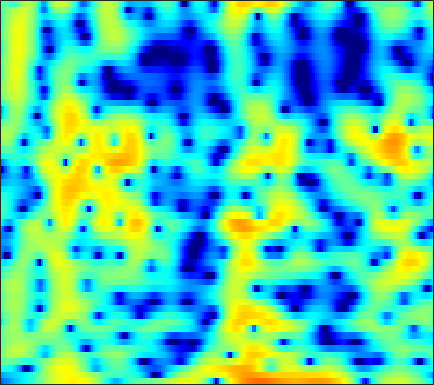

The data file committed next to this chart (first rows):
-11.304, -10.723, -9.9838, -9.305, -8.8253, -8.2223, -7.6525, -7.2463, -6.7249, -6.2157, -5.7041, -5.309, -4.7505, -4.1475, -3.6531, -2.9601, -2.229, -1.6632, -0.89595, -0.12733, 0.62159, 1.1627, 1.8468, 2.4767
-8.691, -8.285, -7.82, -7.433, -7.187, -6.913, -6.672, -6.508, -6.28, -6.02, -5.7, -5.405, -4.922, -4.337, -3.837, -3.102, -2.315, -1.707, -0.8879, -0.08321, 0.6925, 1.245, 1.935, 2.562
-4.076, -4.007, -4.035, -4.245, -4.529, -5.106, -5.955, -6.821, -8.39, -10.68, -14.28, -18.92, -27.86, -16.78, -12.3, -8.424, -5.682, -4.06, -2.272, -0.8025, 0.4283, 1.226, 2.148, 2.924
-1.58, -1.36, -1.157, -1.076, -1.104, -1.241, -1.502, -1.778, -2.232, -2.741, -3.238, -3.532, -3.753, -3.715, -3.525, -3.107, -2.583, -2.155, -1.565, -0.9641, -0.3524, 0.1204, 0.7581, 1.386
-0.7339, -0.04603, 0.7078, 1.282, 1.603, 1.898, 2.05, 2.061, 1.97, 1.759, 1.448, 1.154, 0.6759, 0.0908, -0.4445, -1.318, -2.418, -3.433, -5.032, -6.75, -7.88, -7.663, -6.052, -3.994
-1.254, -0.4309, 0.4861, 1.218, 1.655, 2.09, 2.373, 2.493, 2.538, 2.46, 2.261, 2.025, 1.582, 0.9826, 0.4149, -0.5081, -1.625, -2.59, -3.999, -5.382, -6.275, -6.295, -5.428, -4.074
-1.607, -0.9955, -0.2805, 0.3237, 0.6919, 1.066, 1.321, 1.444, 1.517, 1.506, 1.4, 1.264, 1.029, 0.7414, 0.5074, 0.1908, -0.1336, -0.3671, -0.6496, -0.8837, -1.032, -1.084, -1.075, -1.012
-1.235, -0.7553, -0.1754, 0.3103, 0.5944, 0.8676, 1.002, 1.005, 0.8949, 0.6564, 0.3411, 0.09215, -0.1952, -0.3783, -0.4219, -0.3775, -0.2361, -0.0865, 0.1327, 0.3487, 0.5272, 0.6174, 0.6482, 0.5631
-1.994, -1.118, -0.06662, 0.7621, 1.2, 1.534, 1.562, 1.361, 0.7602, -0.2324, -1.627, -2.958, -4.968, -6.536, -6.55, -4.993, -2.962, -1.584, -0.07458, 1.073, 1.897, 2.318, 2.637, 2.673
-6.416, -4.082, -1.859, -0.3557, 0.4045, 1.023, 1.18, 1.03, 0.4602, -0.5407, -2.035, -3.515, -5.784, -7.507, -7.496, -5.98, -3.988, -2.596, -0.9918, 0.3031, 1.313, 1.899, 2.482, 2.848
-3.342, -2.4, -1.258, -0.316, 0.2267, 0.7145, 0.9066, 0.8681, 0.592, 0.0644, -0.6666, -1.285, -2.116, -2.894, -3.422, -3.986, -4.276, -4.231, -3.822, -3.04, -1.997, -1.142, -0.033, 0.9448
-1.39, -0.7171, 0.07604, 0.717, 1.087, 1.409, 1.518, 1.471, 1.209, 0.7283, 0.03684, -0.6147, -1.734, -3.213, -4.592, -6.941, -10.36, -14.43, -20.39, -13.26, -8.033, -5.377, -2.725, -0.7574
-1.631, -0.847, 0.02693, 0.6939, 1.058, 1.366, 1.49, 1.441, 1.214, 0.7938, 0.1873, -0.4157, -1.395, -2.52, -3.458, -4.823, -6.173, -6.928, -7.202, -6.564, -5.231, -4.031, -2.424, -0.969
-1.536, -0.7621, 0.08407, 0.7282, 1.083, 1.385, 1.507, 1.471, 1.259, 0.8675, 0.2878, -0.2487, -1.051, -1.955, -2.686, -3.622, -4.352, -4.7, -4.863, -4.601, -3.913, -3.191, -2.103, -0.986
-0.6871, -0.03926, 0.6941, 1.269, 1.597, 1.89, 1.994, 1.945, 1.721, 1.286, 0.649, 0.03052, -1.01, -2.343, -3.526, -5.376, -7.563, -9.297, -10.73, -9.823, -7.428, -5.566, -3.394, -1.58
-1.121, -0.4603, 0.3156, 0.9478, 1.317, 1.658, 1.821, 1.831, 1.662, 1.3, 0.7244, 0.1368, -0.8932, -2.185, -3.373, -5.369, -7.875, -9.942, -11.94, -10.77, -7.71, -5.574, -3.219, -1.32
-3.066, -2.227, -1.283, -0.5111, -0.04811, 0.423, 0.738, 0.868, 0.8813, 0.7095, 0.3398, -0.06485, -0.722, -1.523, -2.207, -3.094, -3.814, -4.199, -4.361, -3.997, -3.216, -2.455, -1.31, -0.1505
-4.437, -3.7, -2.852, -2.089, -1.546, -0.8844, -0.314, 0.01477, 0.3072, 0.3846, 0.2387, -0.01842, -0.5901, -1.454, -2.217, -3.298, -4.362, -4.956, -5.074, -4.301, -3.037, -1.968, -0.5443, 0.7359
-6.004, -6.121, -6.04, -5.473, -4.69, -3.353, -2.006, -1.135, -0.2141, 0.391, 0.6379, 0.5638, 0.07173, -0.8778, -2, -4.348, -8.261, -13.66, -25.49, -9.767, -4.551, -2.059, 0.3068, 1.93
-10.46, -13.24, -20.57, -22.7, -14.48, -8.924, -5.532, -3.716, -1.897, -0.6478, 0.1504, 0.4626, 0.5701, 0.3788, -0.01273, -0.7298, -1.467, -1.913, -1.937, -1.173, -0.02843, 0.9135, 2.045, 2.891
-9.791, -10.44, -10.94, -10.54, -9.6, -7.821, -5.972, -4.644, -3.11, -1.85, -0.8643, -0.2876, 0.3013, 0.6451, 0.8183, 0.9964, 1.086, 1.176, 1.386, 1.617, 1.938, 2.196, 2.476, 2.688
-9.43, -9.268, -8.924, -8.338, -7.716, -6.715, -5.563, -4.624, -3.409, -2.26, -1.26, -0.5884, 0.1693, 0.7279, 1.089, 1.447, 1.681, 1.837, 1.975, 2.056, 2.147, 2.182, 2.199, 2.202
-10.39, -10.26, -10.14, -9.794, -9.21, -8.007, -6.461, -5.243, -3.721, -2.321, -1.111, -0.3287, 0.513, 1.198, 1.587, 1.898, 2.079, 2.099, 1.974, 1.805, 1.563, 1.395, 1.292, 1.295
-9.573, -10.96, -14.18, -19.68, -19.47, -12.87, -8.373, -6.052, -3.665, -1.869, -0.4256, 0.4347, 1.348, 2.063, 2.398, 2.661, 2.652, 2.411, 1.835, 0.8553, -0.517, -1.626, -2.727, -2.493
-4.928, -6.003, -7.541, -8.697, -8.723, -7.624, -6.01, -4.869, -3.504, -2.374, -1.358, -0.6684, 0.2156, 0.9454, 1.36, 1.8, 1.879, 1.716, 1.123, -0.1821, -2.308, -4.904, -9.807, -8.85
-2.243, -2.837, -3.629, -4.352, -4.854, -5.445, -6.047, -6.526, -7.145, -7.564, -7.532, -6.988, -5.708, -4.354, -3.321, -2.193, -1.387, -0.9173, -0.5986, -0.4569, -0.4626, -0.4582, -0.2136, 0.4238
-1.813, -2.311, -3.079, -3.975, -4.764, -6.064, -7.753, -9.426, -12.71, -18.52, -35.9, -21.07, -13.89, -10.22, -8.256, -6.446, -4.955, -4.03, -2.942, -1.871, -0.9041, -0.1421, 0.8406, 1.844
-2.394, -2.725, -3.289, -4.016, -4.681, -5.755, -7.063, -8.236, -9.861, -11.38, -12.31, -12.33, -11.77, -10.89, -10.34, -9.69, -8.884, -8.149, -6.686, -4.953, -3.079, -1.704, -0.01166, 1.514
-3.834, -3.88, -4.048, -4.371, -4.706, -5.263, -5.945, -6.497, -7.251, -8.042, -8.757, -9.266, -10.06, -11, -12.17, -14.37, -18.28, -20.87, -15.55, -9.997, -5.972, -3.621, -1.099, 0.9562
-6.229, -5.925, -5.675, -5.589, -5.621, -5.791, -6.083, -6.356, -6.842, -7.382, -7.95, -8.414, -9.062, -9.89, -10.56, -11.62, -12.43, -12.34, -10.53, -7.717, -4.831, -2.923, -0.7017, 1.151
-8.835, -8.306, -7.745, -7.321, -7.118, -7.019, -7.109, -7.328, -7.728, -8.189, -8.69, -8.984, -9.146, -9.01, -8.659, -8.065, -7.12, -6.304, -4.916, -3.426, -1.817, -0.673, 0.783, 2.049
-11.69, -11.01, -9.876, -8.832, -8.227, -7.742, -7.691, -7.954, -8.686, -9.961, -11.62, -12.82, -13.34, -11.68, -9.874, -7.397, -5.243, -3.799, -2.1, -0.6063, 0.6928, 1.552, 2.526, 3.312
-22.73, -16.64, -11.84, -9.014, -7.671, -6.617, -6.234, -6.358, -7.171, -8.787, -11.49, -14.46, -16.8, -12.3, -8.793, -5.277, -2.652, -1.046, 0.6797, 2.076, 3.135, 3.771, 4.343, 4.648
-10.05, -9.191, -7.577, -6.091, -5.232, -4.439, -4.061, -3.992, -4.167, -4.467, -4.784, -4.874, -4.593, -3.708, -2.834, -1.367, 0.04216, 1.078, 2.249, 3.259, 3.998, 4.4, 4.675, 4.627
-4.525, -4.285, -3.899, -3.544, -3.335, -3.179, -3.189, -3.291, -3.43, -3.589, -3.62, -3.49, -3.12, -2.483, -1.909, -0.9813, -0.0384, 0.6533, 1.5, 2.224, 2.822, 3.13, 3.391, 3.405
-1.885, -1.677, -1.557, -1.605, -1.771, -2.195, -2.828, -3.442, -4.399, -5.352, -5.969, -6.019, -5.449, -4.457, -3.531, -2.415, -1.352, -0.7027, 0.09982, 0.7234, 1.292, 1.656, 2.095, 2.466
0.4587, 0.6389, 0.6554, 0.4002, 0.002086, -0.8432, -2.136, -3.474, -6.061, -9.957, -16.5, -18.89, -12.09, -7.857, -5.765, -3.981, -2.805, -2.246, -1.772, -1.476, -1.223, -0.8759, -0.1968, 0.7529
1.667, 1.837, 1.888, 1.689, 1.362, 0.6579, -0.4091, -1.483, -3.218, -5.312, -7.101, -7.622, -6.962, -5.741, -4.941, -4.222, -4.038, -4.166, -4.955, -6.331, -8.36, -9.469, -7.956, -4.375
0.4763, 0.7909, 1.099, 1.247, 1.229, 1.006, 0.5571, 0.08354, -0.6874, -1.518, -2.321, -2.857, -3.458, -3.945, -4.355, -4.839, -5.448, -6.032, -7.014, -8.572, -10.62, -11.78, -9.989, -5.934
-2.709, -1.942, -0.9857, -0.2034, 0.222, 0.5471, 0.6001, 0.4767, 0.06682, -0.5488, -1.384, -2.15, -3.388, -4.785, -5.95, -7.461, -8.516, -8.882, -8.52, -7.722, -6.659, -5.63, -4.075, -2.262
-8.181, -5.931, -3.505, -1.726, -0.745, 0.1509, 0.6273, 0.7252, 0.543, -0.008299, -0.9458, -1.904, -3.594, -5.955, -8.305, -13.08, -23.35, -23.72, -13.74, -9.222, -6.323, -4.541, -2.547, -0.7725
-9.664, -6.838, -3.983, -1.92, -0.7789, 0.2982, 0.9209, 1.118, 1.065, 0.6402, -0.1259, -0.9346, -2.314, -4.022, -5.523, -7.476, -8.858, -9.142, -8.335, -6.79, -5.107, -3.854, -2.209, -0.6746
-4.285, -3.109, -1.614, -0.312, 0.481, 1.275, 1.758, 1.92, 1.864, 1.528, 0.9199, 0.2969, -0.7316, -1.914, -2.827, -4.077, -5.147, -5.751, -6.253, -6.235, -5.649, -4.909, -3.569, -2.055
-1.149, -0.3975, 0.5686, 1.425, 1.965, 2.505, 2.825, 2.908, 2.796, 2.436, 1.822, 1.209, 0.2004, -1.033, -2.092, -3.684, -5.547, -7.131, -9.513, -11.97, -12.55, -10.94, -7.839, -4.987
-0.2948, 0.4547, 1.388, 2.192, 2.685, 3.169, 3.429, 3.466, 3.303, 2.878, 2.2, 1.524, 0.4016, -0.9594, -2.164, -3.977, -6.1, -7.999, -11.08, -14.75, -16.09, -13.55, -9.489, -6.269
-1.266, -0.157, 1.141, 2.195, 2.813, 3.404, 3.713, 3.759, 3.57, 3.092, 2.325, 1.559, 0.2838, -1.25, -2.524, -4.369, -6.201, -7.379, -8.554, -9.019, -8.65, -7.883, -6.457, -4.831
-2.827, -1.081, 0.7584, 2.146, 2.933, 3.668, 4.068, 4.152, 3.973, 3.464, 2.604, 1.723, 0.2164, -1.731, -3.519, -6.345, -9.68, -12.15, -13.41, -11.75, -9.397, -7.749, -5.851, -4.24
-2.566, -0.997, 0.7446, 2.122, 2.926, 3.699, 4.144, 4.263, 4.134, 3.662, 2.838, 1.973, 0.4617, -1.503, -3.335, -6.404, -10.35, -13.71, -15.52, -12.63, -9.685, -7.936, -6.093, -4.61
-1.871, -0.719, 0.7046, 1.931, 2.688, 3.46, 3.943, 4.111, 4.072, 3.72, 3.069, 2.38, 1.199, -0.2497, -1.474, -3.253, -5.005, -6.134, -7.209, -7.716, -7.732, -7.486, -6.912, -6.112
-2.584, -1.265, 0.3326, 1.682, 2.518, 3.385, 3.965, 4.206, 4.276, 4.063, 3.572, 3.033, 2.099, 0.9308, -0.08217, -1.548, -3.131, -4.389, -6.097, -7.824, -9.502, -10.63, -11.32, -10.68
-4.096, -2.207, -0.1624, 1.444, 2.405, 3.392, 4.065, 4.372, 4.524, 4.399, 3.996, 3.519, 2.66, 1.556, 0.5677, -0.9536, -2.726, -4.223, -6.542, -9.41, -13.29, -17.62, -32.44, -20.77
-3.653, -1.998, -0.1202, 1.415, 2.352, 3.328, 4.004, 4.326, 4.506, 4.404, 4.033, 3.574, 2.726, 1.616, 0.6242, -0.9443, -2.76, -4.264, -6.419, -8.669, -10.81, -12.16, -13.08, -12.69
-2.383, -1.174, 0.3212, 1.628, 2.46, 3.351, 3.986, 4.288, 4.462, 4.362, 3.995, 3.54, 2.692, 1.556, 0.5046, -1.143, -3.086, -4.757, -7.215, -9.781, -12.06, -13.13, -13.26, -12.21
-2.293, -1.065, 0.4101, 1.677, 2.477, 3.341, 3.964, 4.264, 4.442, 4.369, 4.025, 3.591, 2.768, 1.659, 0.6228, -1.053, -3.114, -4.955, -8.002, -12.17, -19.08, -33.01, -20.5, -14.21
-3.142, -1.696, -0.05462, 1.282, 2.105, 2.979, 3.608, 3.929, 4.144, 4.126, 3.86, 3.495, 2.776, 1.794, 0.8903, -0.5546, -2.243, -3.664, -5.674, -7.665, -9.318, -9.972, -9.817, -8.789
-3.485, -2.042, -0.4656, 0.774, 1.529, 2.325, 2.919, 3.248, 3.53, 3.609, 3.487, 3.238, 2.685, 1.849, 1.033, -0.2564, -1.761, -2.958, -4.495, -5.72, -6.363, -6.365, -5.913, -5.124
-2.467, -1.482, -0.4751, 0.2707, 0.7019, 1.186, 1.642, 1.979, 2.422, 2.784, 2.976, 2.962, 2.68, 2.053, 1.324, -0.05843, -1.98, -3.818, -6.917, -10.28, -10.76, -8.747, -5.786, -3.495
-1.734, -1.501, -1.488, -1.812, -2.24, -2.798, -2.86, -2.338, -1.096, 0.2791, 1.346, 1.875, 2.172, 2.019, 1.605, 0.5875, -0.9655, -2.589, -5.395, -8.47, -8.679, -6.467, -3.349, -0.9394
